Run: headless pygame with SDL's dummy video driver; simulated clock (each Clock.tick advances the game by its frame time, no real sleeping); random seed 0; keys injected as events and as key.get_pressed() state; no mouse input.
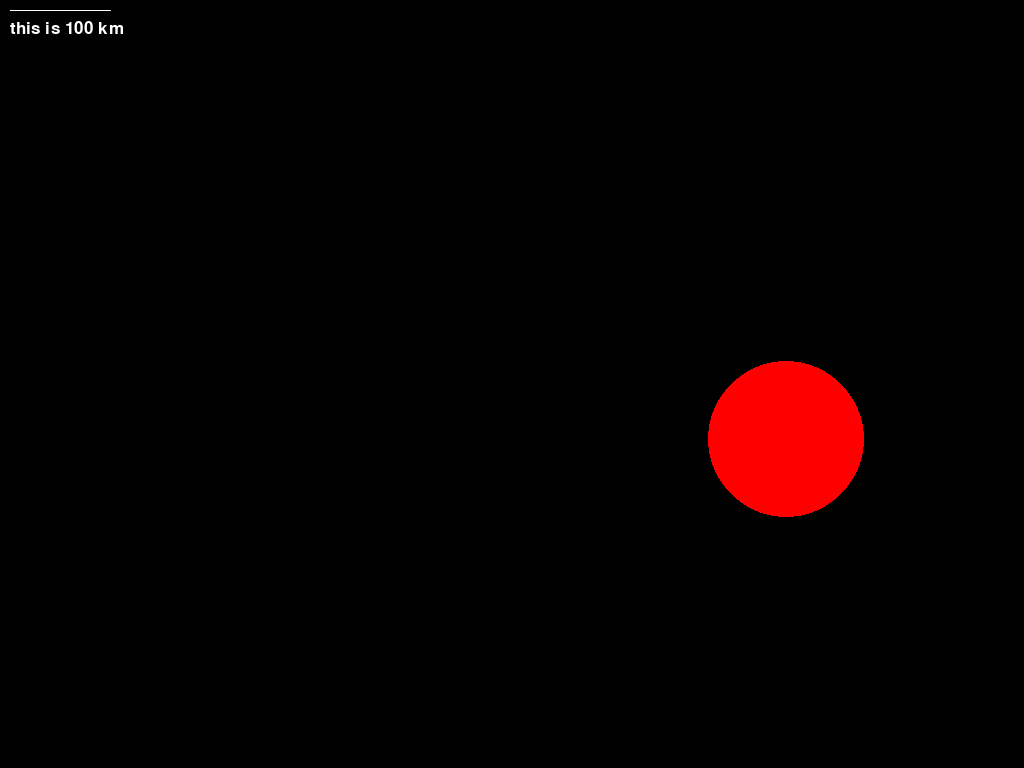
Frame 1 of 4 · flips 1–60 · no input
Frame 2 of 4 · flips 61–180 · tapped SPACE, RETURN · held RIGHT (→), D · screen unchanged from frame 1, image omitted
Frame 3 of 4 · flips 181–300 · held DOWN (↓), S · screen unchanged from frame 2, image omitted
Frame 4 of 4 · flips 301–420 · held LEFT (←), A, UP (↑), W · screen unchanged from frame 3, image omitted

The pygame program that drew these frames:

import pygame
import math
import random
pygame.init()
clock = pygame.time.Clock()
G = 6.674*(10**2)
font = pygame.font.SysFont(None, 25)

screen = pygame.display.set_mode((0, 0), pygame.FULLSCREEN)
pygame.display.set_caption("physics")
class Planet:
    def __init__(self,x,y,mass,volume,color, vx=0, vy=0):
        self.x = x
        self.y = y
        self.mass = mass
        self.density = mass/volume
        self.color = color
        self.volume = volume
        self.radius = (3 * (self.volume / 1e9) / (4 * math.pi)) ** (1/3)
        self.vx=vx
        self.vy=vy
        self.momentum = ((vx+vy)/2)*mass
    def draw(self):
        pygame.draw.circle(screen, self.color, (self.x,self.y), self.radius)
def distance(p1,p2):
    return math.sqrt(((p1.y-p2.y)**2)+(p1.x-p2.x)**2)
def force(p1,p2):
    return (G * p1.mass * p2.mass) / ((distance(p1,p2))**2)
def acceleration(p, force):
    return force/p.mass
def is_colliding(p1, p2):
    return distance(p1, p2) <= (p1.radius + p2.radius)
running = True
RED = (255,0,0)
GREEN = (0,255,0)
BLUE = (0,0,255)
WHITE = (255,255,255)
BLACK = (0,0,0)
size_refrence = font.render('this is 100 km', True, WHITE)
planets = [Planet(random.randint(10,screen.get_width()-10),random.randint(10,screen.get_height()-10),1e3,1e15,RED),Planet(random.randint(10,screen.get_width()-10),random.randint(10,screen.get_height()-10),1e5,1e15,RED)]
while running:
    for event in pygame.event.get():
        if event.type == pygame.QUIT:
            running = False
    dt = clock.tick(100)/1000
    screen.fill(BLACK)
    pygame.draw.line(screen,WHITE,(10,10),(110,10))
    screen.blit(size_refrence,(10,20))
    
    if len(planets) == 2 and is_colliding(planets[0],planets[1]):
        p1, p2 = planets
        new_mass = p1.mass + p2.mass
        new_volume = p1.volume + p2.volume
        new_x = (p1.x * p1.mass + p2.x * p2.mass) / new_mass
        new_y = (p1.y * p1.mass + p2.y * p2.mass) / new_mass

        new_vx = (p1.vx * p1.mass + p2.vx * p2.mass) / (p1.mass + p2.mass)
        new_vy = (p1.vy * p1.mass + p2.vy * p2.mass) / (p1.mass + p2.mass)
        print(new_vx,new_vy)
        planets = [Planet(new_x, new_y, new_mass, new_volume, RED, new_vx, new_vy)]
    if len(planets) == 2:
        f = force(planets[0], planets[1])
        for p in planets:
            ps = [x for x in planets if x != p][0]
            d = distance(p, ps)
            dx = ps.x - p.x
            dy = ps.y - p.y
            dir_x = dx / d
            dir_y = dy / d
            ax = (f / p.mass) * dir_x
            ay = (f / p.mass) * dir_y
            p.vx += ax * dt
            p.vy += ay * dt
    for p in planets:
        p.x += p.vx * dt
        p.y += p.vy * dt
        factor = random.uniform(0.9,0.99)
        p.vx*= factor
        p.vy*= factor
        p.draw()    
    pygame.display.update()
    
    clock.tick(100)
pygame.quit()
